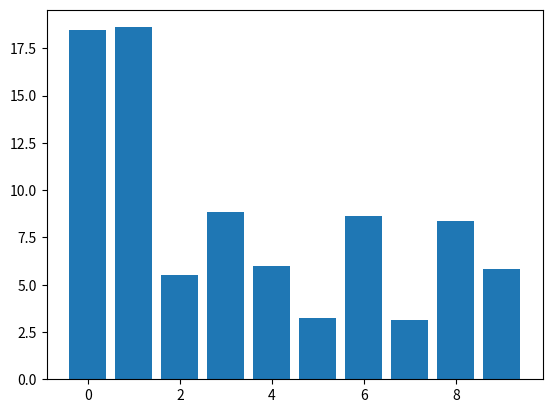

Python code for this plot:
# draggable rectangle with the animation blit techniques; see
# http://www.scipy.org/Cookbook/Matplotlib/Animations
import numpy as np
import matplotlib.pyplot as plt

class DraggableRectangle:
    lock = None  # only one can be animated at a time
    def __init__(self, rect):
        self.rect = rect
        self.press = None
        self.background = None

    def connect(self):
        'connect to all the events we need'
        self.cidpress = self.rect.figure.canvas.mpl_connect(
            'button_press_event', self.on_press)
        self.cidrelease = self.rect.figure.canvas.mpl_connect(
            'button_release_event', self.on_release)
        self.cidmotion = self.rect.figure.canvas.mpl_connect(
            'motion_notify_event', self.on_motion)

    def on_press(self, event):
        'on button press we will see if the mouse is over us and store some data'
        if event.inaxes != self.rect.axes: return
        if DraggableRectangle.lock is not None: return
        contains, attrd = self.rect.contains(event)
        if not contains: return
        x0=self.rect.get_x()
        y0=self.rect.get_y()
        #print 'event contains', self.rect.xy
        #x0, y0 = self.rect.xy
        self.press = x0, y0, event.xdata, event.ydata
        DraggableRectangle.lock = self

        # draw everything but the selected rectangle and store the pixel buffer
        canvas = self.rect.figure.canvas
        axes = self.rect.axes
        self.rect.set_animated(True)
        canvas.draw()
        self.background = canvas.copy_from_bbox(self.rect.axes.bbox)

        # now redraw just the rectangle
        axes.draw_artist(self.rect)

        # and blit just the redrawn area
        canvas.blit(axes.bbox)

    def on_motion(self, event):
        'on motion we will move the rect if the mouse is over us'
        if DraggableRectangle.lock is not self:
            return
        if event.inaxes != self.rect.axes: return
        x0, y0, xpress, ypress = self.press
        dx = event.xdata - xpress
        dy = event.ydata - ypress
        self.rect.set_x(x0+dx)
        self.rect.set_y(y0+dy)

        canvas = self.rect.figure.canvas
        axes = self.rect.axes
        # restore the background region
        canvas.restore_region(self.background)

        # redraw just the current rectangle
        axes.draw_artist(self.rect)

        # blit just the redrawn area
        canvas.blit(axes.bbox)

    def on_release(self, event):
        'on release we reset the press data'
        if DraggableRectangle.lock is not self:
            return

        self.press = None
        DraggableRectangle.lock = None

        # turn off the rect animation property and reset the background
        self.rect.set_animated(False)
        self.background = None

        # redraw the full figure
        self.rect.figure.canvas.draw()

    def disconnect(self):
        'disconnect all the stored connection ids'
        self.rect.figure.canvas.mpl_disconnect(self.cidpress)
        self.rect.figure.canvas.mpl_disconnect(self.cidrelease)
        self.rect.figure.canvas.mpl_disconnect(self.cidmotion)

fig = plt.figure()
ax = fig.add_subplot(111)
rects = ax.bar(range(10), 20*np.random.rand(10))
drs = []
for rect in rects:
    dr = DraggableRectangle(rect)
    dr.connect()
    drs.append(dr)

plt.show()
